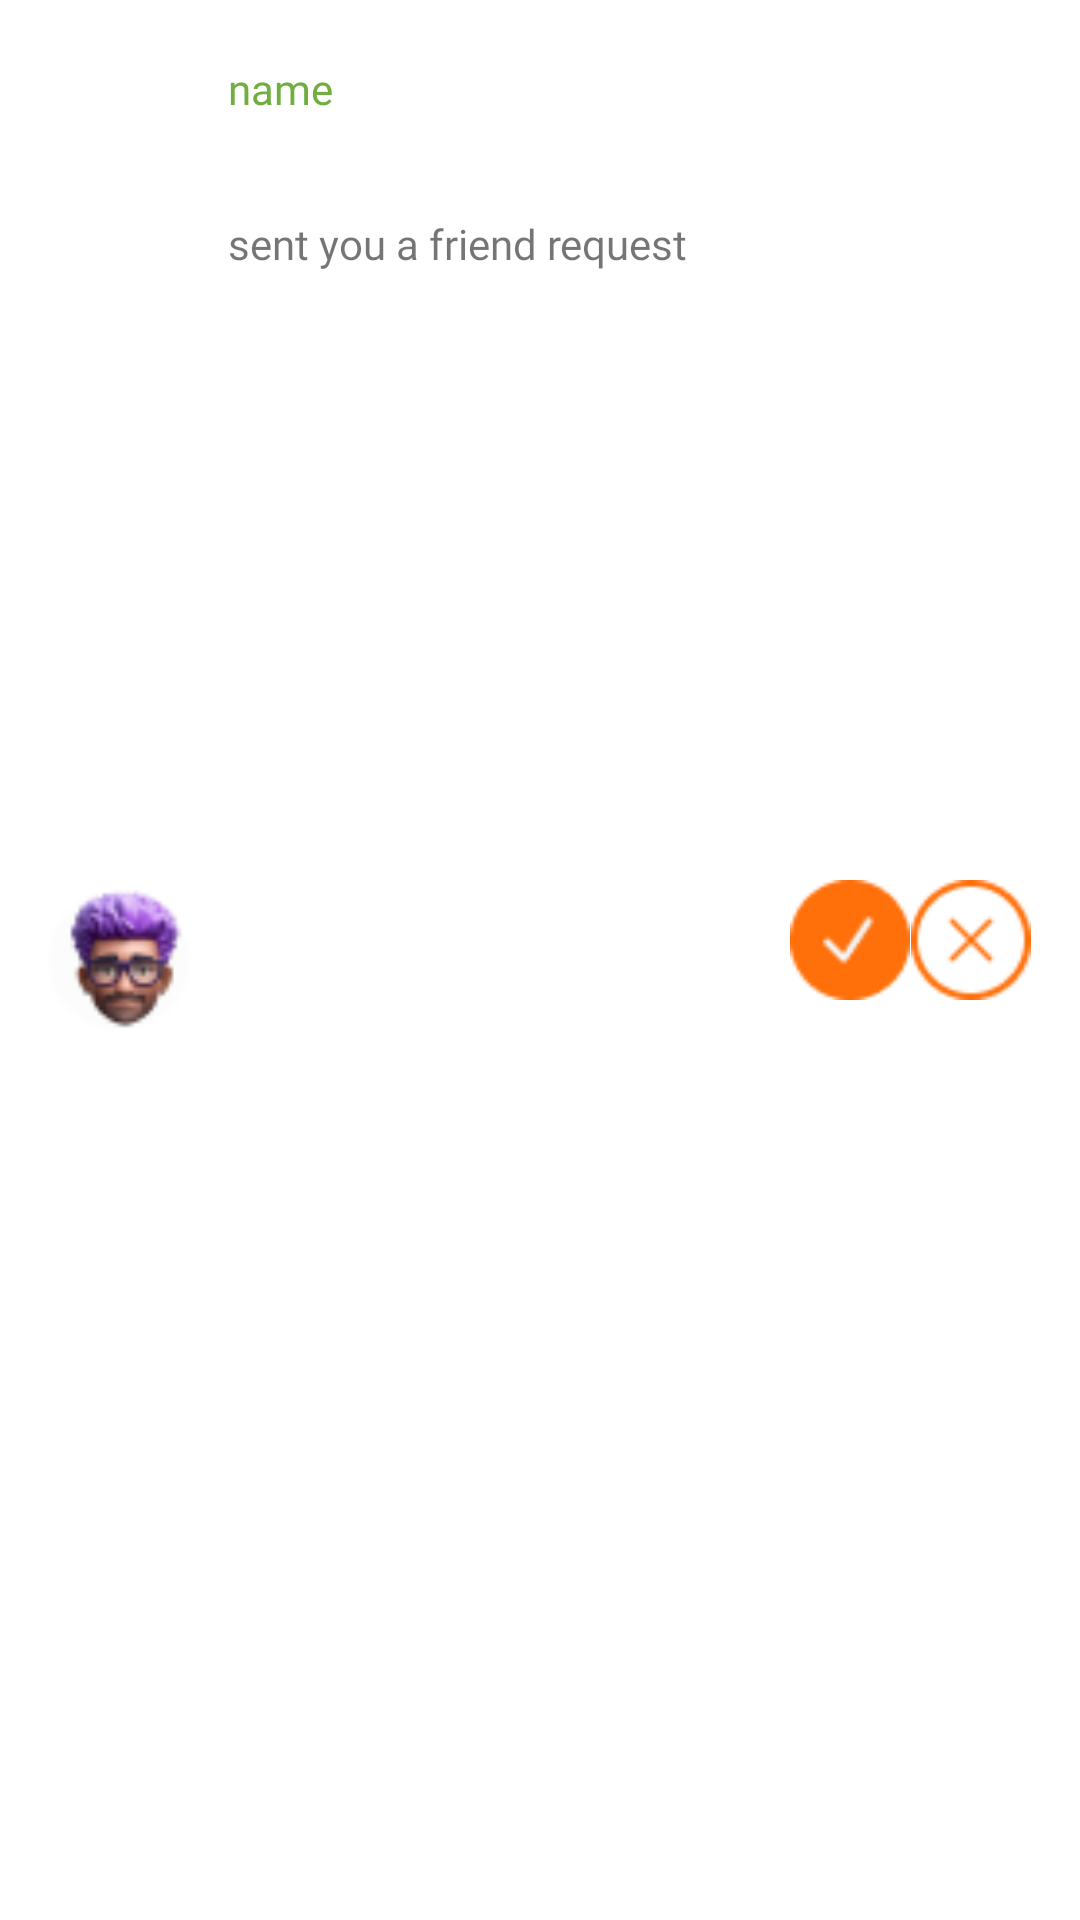

Write the Android layout XML for this screen, with the resource values it uses.
<!-- AndroidManifest.xml: application theme Theme.FinalProject -->
<!-- res/layout/request_item.xml -->
<?xml version="1.0" encoding="utf-8"?>
<androidx.constraintlayout.widget.ConstraintLayout xmlns:android="http://schemas.android.com/apk/res/android"
    xmlns:tools="http://schemas.android.com/tools"
    android:layout_width="match_parent"
    android:layout_height="wrap_content"
    xmlns:app="http://schemas.android.com/apk/res-auto"
    android:padding="16dp">

    <ImageView
        android:id="@+id/request_avatar"
        android:layout_width="48dp"
        android:layout_height="48dp"
        android:src="@drawable/friend_avartar"
        app:layout_constraintBottom_toBottomOf="parent"
        app:layout_constraintStart_toStartOf="parent"
        app:layout_constraintTop_toTopOf="parent" />


    <TextView
        android:id="@+id/nameTextView"
        android:layout_width="0dp"
        android:layout_height="wrap_content"
        android:layout_marginStart="12dp"
        android:layout_marginTop="4dp"
        android:fontFamily="@font/poppins_bold"
        android:textColor="#70AE40"
        android:text="name"
        app:layout_constraintStart_toEndOf="@+id/request_avatar"
        app:layout_constraintTop_toTopOf="parent" />

    <TextView
        android:layout_width="0dp"
        android:layout_height="wrap_content"
        android:layout_marginStart="12dp"
        android:fontFamily="@font/poppins_bold"
        android:text="sent you a friend request"
        app:layout_constraintBottom_toBottomOf="parent"
        app:layout_constraintStart_toEndOf="@+id/request_avatar"
        app:layout_constraintTop_toBottomOf="@+id/nameTextView"
        app:layout_constraintVertical_bias="0.058" />

    <ImageView
        android:id="@+id/accept"
        android:layout_width="40dp"
        android:layout_height="40dp"
        android:clickable="true"
        android:focusable="true"
        android:src="@drawable/add_to_friend"
        app:layout_constraintBottom_toBottomOf="parent"
        app:layout_constraintEnd_toEndOf="parent"
        app:layout_constraintHorizontal_bias="0.859"
        app:layout_constraintStart_toStartOf="parent"
        app:layout_constraintTop_toTopOf="parent"
        app:layout_constraintVertical_bias="0.488" />

    <ImageView
        android:id="@+id/reject"
        android:layout_width="40dp"
        android:layout_height="40dp"
        android:clickable="true"
        android:focusable="true"
        android:src="@drawable/decline_friend"
        app:layout_constraintBottom_toBottomOf="parent"
        app:layout_constraintEnd_toEndOf="parent"
        app:layout_constraintStart_toEndOf="@+id/accept"
        app:layout_constraintTop_toTopOf="parent"
        app:layout_constraintVertical_bias="0.488" />


</androidx.constraintlayout.widget.ConstraintLayout>
<!-- resources referenced by this layout -->
<resources>
  <!-- drawable add_to_friend: png bitmap (drawable, 829 bytes) -->
  <!-- drawable decline_friend: png bitmap (drawable, 977 bytes) -->
  <!-- drawable friend_avartar: png bitmap (drawable, 3145 bytes) -->
  <style name="Theme.FinalProject" parent="Theme.MaterialComponents.DayNight.DarkActionBar">
          
          <item name="colorPrimary">@color/orange</item>
  
          
          
          
          
          
          
          
          
      </style>
  <color name="orange">#FF700B</color>
</resources>
